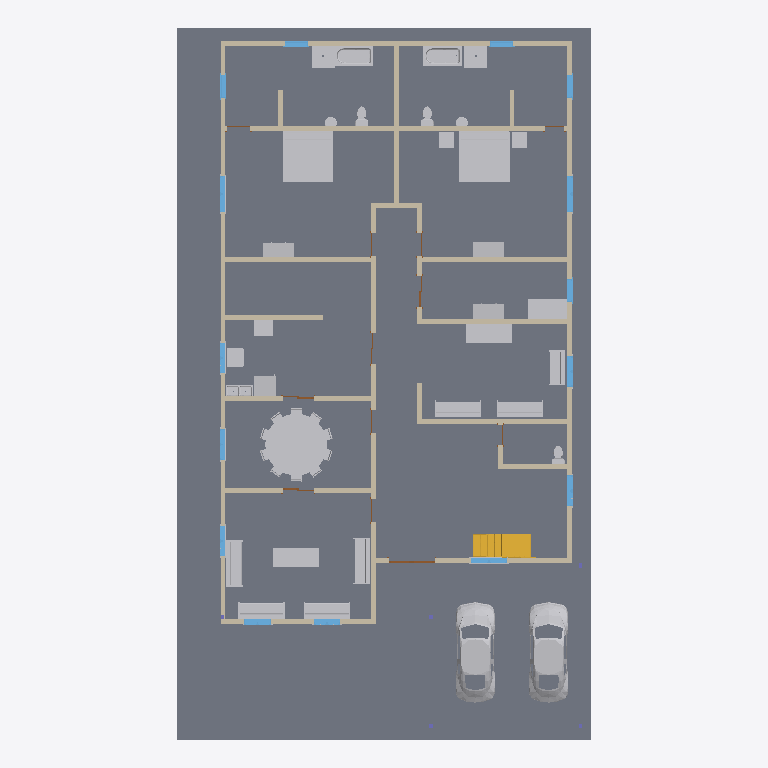
Plan cut of the same IFC building model at storey 'First Floor' (level 0.00 m, cut at 1.40 m), seen from above with north up, elements coloured by IFC class: 49 other elements (light grey), 25 walls (beige), 15 windows (light blue), 6 doors (brown), 1 slab (grey), 1 stair (yellow). Cut surfaces are drawn darker.
Extent 16.4 m × 28.1 m × 5.6 m (x, y, z). Storeys (7): B.O. Footing at -3.12 m; T.O. Footing at -2.82 m; Basement at -2.59 m; Foundation at -0.38 m; First Floor at 0.00 m; Second Floor at 2.74 m; Roof at 5.49 m. Elements (241): 69 IfcBuildingElementProxy, 47 IfcWallStandardCase, 44 IfcFurnishingElement, 27 IfcWindow, 24 IfcFlowTerminal, 21 IfcDoor, 5 IfcColumn, 3 IfcSlab, 1 IfcStair.

HEADER;
FILE_DESCRIPTION(('ViewDefinition [CoordinationView_V2.0]','RevitIdentifiers [VersionGUID: d0d4481a-cfe8-4a86-8c31-b0e9ed04e268, NumberOfSaves: 15]','CoordinateReference [CoordinateBase: Shared Coordinates, ProjectSite: Default Site]'),'2;1');
FILE_NAME('Home_FIRST_ARCHI_01.ifc','2024-03-27T16:27:32+03:00',(''),(''),'IfcOpenShell v0.7.0-6c9e130ca','BlenderBIM [number]-4e76f36','');
FILE_SCHEMA(('IFC2X3'));
ENDSEC;
DATA;
#113=IFCPROJECT('1RTbpOMW12UQt2nzhoY4ez',#18,'Project Number',$,$,'Project Name','Project Status',(#108),#105);
#148=IFCSITE('1RTbpOMW12UQt2nzhoY4e$',#18,'Default',$,$,#147,$,$,.ELEMENT.,$,$,$,$,$);
#118=IFCBUILDING('1RTbpOMW12UQt2nzhoY4ey',#18,'',$,$,#116,$,'',.ELEMENT.,$,$,$);
#122=IFCBUILDINGSTOREY('0TnFRX5gL78higW8cjwE1q',#18,'B.O. Footing',$,'Level:1/4" Head',#121,$,'B.O. Footing',.ELEMENT.,-10.25);
#126=IFCBUILDINGSTOREY('0TnFRX5gL78higW8cjwE12',#18,'T.O. Footing',$,'Level:1/4" Head',#125,$,'T.O. Footing',.ELEMENT.,-9.25);
#130=IFCBUILDINGSTOREY('0TnFRX5gL78higW8cjwE6q',#18,'Basement',$,'Level:1/4" Head',#129,$,'Basement',.ELEMENT.,-8.5);
#134=IFCBUILDINGSTOREY('0TnFRX5gL78higW8cjwE35',#18,'Foundation',$,'Level:1/4" Head',#133,$,'Foundation',.ELEMENT.,-1.25);
#137=IFCBUILDINGSTOREY('3EH6gRwfD5tQa38mYIpeyO',#18,'First Floor',$,'Level:1/4" Head',#136,$,'First Floor',.ELEMENT.,0.0);
#141=IFCBUILDINGSTOREY('3EH6gRwfD5tQa38mYIpeIP',#18,'Second Floor',$,'Level:1/4" Head',#140,$,'Second Floor',.ELEMENT.,9.0);
#145=IFCBUILDINGSTOREY('0TnFRX5gL78higW8cjwER2',#18,'Roof',$,'Level:1/4" Head',#144,$,'Roof',.ELEMENT.,18.0);
#19709=IFCSLAB('2QmYZWusX4mAqSt0hu4$9$',#18,'Floor:Concrete Slab - 4":579912',$,'Floor:Concrete Slab - 4"',#19695,#19708,'579912',.FLOOR.);
#38980=IFCFURNISHINGELEMENT('3X7DoggUfAp9aWewkun0Yd',#18,'Table-Dining Round w Chairs:84" Diameter:594790',$,'Table-Dining Round w Chairs:84" Diameter',#38979,#38973,'594790');
#49036=IFCBUILDINGELEMENTPROXY('3WrvSWrIzFjwkfulUerOLg',#18,'RPC Beetle:RPC Beetle:631699',$,'RPC Beetle:RPC Beetle',#49035,#49032,'631699',$);
#49048=IFCBUILDINGELEMENTPROXY('3WrvSWrIzFjwkfulUerO9n',#18,'RPC Beetle:RPC Beetle:631944',$,'RPC Beetle:RPC Beetle',#49047,#49044,'631944',$);
#20118=IFCFURNISHINGELEMENT('2QmYZWusX4mAqSt0hu4$QA',#18,'Bed-Standard:King 78" x 80":581053',$,'Bed-Standard:King 78" x 80"',#20117,#20111,'581053');
#20105=IFCFURNISHINGELEMENT('2QmYZWusX4mAqSt0hu4$O7',#18,'Bed-Standard:King 78" x 80":580912',$,'Bed-Standard:King 78" x 80"',#20104,#20098,'580912');
#445=IFCWALLSTANDARDCASE('1TjkasGn5AuAGJZ3kO2stB',#18,'Basic Wall:Generic - 8" Masonry:569644',$,'Basic Wall:Generic - 8" Masonry',#433,#444,'569644');
#514=IFCWALLSTANDARDCASE('1TjkasGn5AuAGJZ3kO2suq',#18,'Basic Wall:Generic - 8" Masonry:570067',$,'Basic Wall:Generic - 8" Masonry',#502,#513,'570067');
#407=IFCWALLSTANDARDCASE('1TjkasGn5AuAGJZ3kO2smp',#18,'Basic Wall:Generic - 8" Masonry:569556',$,'Basic Wall:Generic - 8" Masonry',#391,#406,'569556');
#537=IFCWALLSTANDARDCASE('1TjkasGn5AuAGJZ3kO2s_3',#18,'Basic Wall:Generic - 8" Masonry:570212',$,'Basic Wall:Generic - 8" Masonry',#525,#536,'570212');
#790=IFCWALLSTANDARDCASE('1TjkasGn5AuAGJZ3kO2sPx',#18,'Basic Wall:Generic - 8" Masonry:572060',$,'Basic Wall:Generic - 8" Masonry',#778,#789,'572060');
#4802=IFCSTAIR('1EDUW9SOPCDBgHYyJQWVOr',#18,'Assembled Stair:Stair:577942',$,'Assembled Stair:Residential - Closed 2 Sides',#4801,$,'577942',.QUARTER_TURN_STAIR.);
#45547=IFCFURNISHINGELEMENT('3X7DoggUfAp9aWewkun0$c',#18,'Table-Rectangular:72" x 30":594983',$,'Table-Rectangular:72" x 30"',#45546,#45540,'594983');
#45557=IFCFURNISHINGELEMENT('3X7DoggUfAp9aWewkun0ys',#18,'Table-Rectangular:72" x 30":595191',$,'Table-Rectangular:72" x 30"',#45556,#45553,'595191');
#46318=IFCFURNISHINGELEMENT('3X7DoggUfAp9aWewkun0s0',#18,'Desk:60" x 30" Student:595521',$,'Desk:60" x 30" Student',#46317,#46311,'595521');
#24993=IFCFLOWTERMINAL('1mKd3Yy_D9bxYabu9VlJi4',#18,'Tub-Rectangular-3D:Tub-Rectangular-3D:585381',$,'Tub-Rectangular-3D:Tub-Rectangular-3D',#24992,#24989,'585381');
#24980=IFCFLOWTERMINAL('1mKd3Yy_D9bxYabu9VlJll',#18,'Tub-Rectangular-3D:Tub-Rectangular-3D:585294',$,'Tub-Rectangular-3D:Tub-Rectangular-3D',#24979,#24976,'585294');
#20130=IFCFURNISHINGELEMENT('2QmYZWusX4mAqSt0hu4yh3',#18,'Sofa:72":582132',$,'Sofa:72"',#20129,#20123,'582132');
#20166=IFCFURNISHINGELEMENT('2QmYZWusX4mAqSt0hu4yyk',#18,'Sofa:72":582681',$,'Sofa:72"',#20165,#20159,'582681');
#721=IFCWALLSTANDARDCASE('1TjkasGn5AuAGJZ3kO2sju',#18,'Basic Wall:Generic - 8" Masonry:571295',$,'Basic Wall:Generic - 8" Masonry',#709,#720,'571295');
#744=IFCWALLSTANDARDCASE('1TjkasGn5AuAGJZ3kO2sIc',#18,'Basic Wall:Generic - 8" Masonry:571457',$,'Basic Wall:Generic - 8" Masonry',#732,#743,'571457');
#20142=IFCFURNISHINGELEMENT('2QmYZWusX4mAqSt0hu4yWQ',#18,'Sofa:72":582445',$,'Sofa:72"',#20141,#20135,'582445');
#1007=IFCWALLSTANDARDCASE('3ngAKO6TzFRxaK8cj7xWt4',#18,'Basic Wall:Generic - 8" Masonry:573941',$,'Basic Wall:Generic - 8" Masonry',#995,#1006,'573941');
#1030=IFCWALLSTANDARDCASE('3ngAKO6TzFRxaK8cj7xWvR',#18,'Basic Wall:Generic - 8" Masonry:574058',$,'Basic Wall:Generic - 8" Masonry',#1018,#1029,'574058');
#19914=IFCFURNISHINGELEMENT('2QmYZWusX4mAqSt0hu4$0V',#18,'Sofa:72":580392',$,'Sofa:72"',#19913,#19910,'580392');
#19924=IFCFURNISHINGELEMENT('2QmYZWusX4mAqSt0hu4$2q',#18,'Sofa:72":580483',$,'Sofa:72"',#19923,#19920,'580483');
#20154=IFCFURNISHINGELEMENT('2QmYZWusX4mAqSt0hu4yYv',#18,'Sofa:72":582542',$,'Sofa:72"',#20153,#20147,'582542');
#698=IFCWALLSTANDARDCASE('1TjkasGn5AuAGJZ3kO2slh',#18,'Basic Wall:Generic - 8" Masonry:571148',$,'Basic Wall:Generic - 8" Masonry',#686,#697,'571148');
#767=IFCWALLSTANDARDCASE('1TjkasGn5AuAGJZ3kO2sLM',#18,'Basic Wall:Generic - 8" Masonry:571825',$,'Basic Wall:Generic - 8" Masonry',#755,#766,'571825');
#468=IFCWALLSTANDARDCASE('1TjkasGn5AuAGJZ3kO2sqj',#18,'Basic Wall:Generic - 8" Masonry:569802',$,'Basic Wall:Generic - 8" Masonry',#456,#467,'569802');
#19816=IFCFURNISHINGELEMENT('2QmYZWusX4mAqSt0hu4$A9',#18,'Sofa:54":580030',$,'Sofa:54"',#19815,#19812,'580030');
#491=IFCWALLSTANDARDCASE('1TjkasGn5AuAGJZ3kO2sw1',#18,'Basic Wall:Generic - 8" Masonry:569958',$,'Basic Wall:Generic - 8" Masonry',#479,#490,'569958');
#38196=IFCFLOWTERMINAL('1mKd3Yy_D9bxYabu9VlISQ',#18,'Shower Base-3D:36" x 36":586427',$,'Shower Base-3D:36" x 36"',#38195,#38192,'586427');
#38209=IFCFLOWTERMINAL('1mKd3Yy_D9bxYabu9VlIQV',#18,'Shower Base-3D:36" x 36":586558',$,'Shower Base-3D:36" x 36"',#38208,#38205,'586558');
#675=IFCWALLSTANDARDCASE('1TjkasGn5AuAGJZ3kO2sfm',#18,'Basic Wall:Generic - 8" Masonry:571031',$,'Basic Wall:Generic - 8" Masonry',#663,#674,'571031');
#46478=IFCFURNISHINGELEMENT('3X7DoggUfAp9aWewkun2_U',#18,'Dresser:48" x 72" x 24":603231',$,'Dresser:48" x 72" x 24"',#46477,#46471,'603231');
#46491=IFCFURNISHINGELEMENT('3X7DoggUfAp9aWewkun2vZ',#18,'Dresser:48" x 72" x 24":603554',$,'Dresser:48" x 72" x 24"',#46490,#46484,'603554');
#20250=IFCBUILDINGELEMENTPROXY('2QmYZWusX4mAqSt0hu4ysL',#18,'Refrigerator:35" x 32" LH:583330',$,'Refrigerator:35" x 32" LH',#20249,#20246,'583330',$);
#46503=IFCFURNISHINGELEMENT('3X7DoggUfAp9aWewkun2vk',#18,'Dresser:48" x 72" x 24":603567',$,'Dresser:48" x 72" x 24"',#46502,#46496,'603567');
#560=IFCWALLSTANDARDCASE('1TjkasGn5AuAGJZ3kO2sze',#18,'Basic Wall:Generic - 8" Masonry:570255',$,'Basic Wall:Generic - 8" Masonry',#548,#559,'570255');
#583=IFCWALLSTANDARDCASE('1TjkasGn5AuAGJZ3kO2sZj',#18,'Basic Wall:Generic - 8" Masonry:570378',$,'Basic Wall:Generic - 8" Masonry',#571,#582,'570378');
#20384=IFCBUILDINGELEMENTPROXY('2QmYZWusX4mAqSt0hu4ypp',#18,'Range:30" x 26":583620',$,'Range:30" x 26"',#20383,#20380,'583620',$);
#11083=IFCWALLSTANDARDCASE('3UXYtdiEfBIgZiDJiN7anR',#18,'Basic Wall:Generic - 8" Masonry:578901',$,'Basic Wall:Generic - 8" Masonry',#11071,#11082,'578901');
#20481=IFCBUILDINGELEMENTPROXY('2QmYZWusX4mAqSt0hu4yEL',#18,'Dryer:30" x 25" x 35":583842',$,'Dryer:30" x 25" x 35"',#20480,#20477,'583842',$);
#37630=IFCFLOWTERMINAL('1mKd3Yy_D9bxYabu9VlIKc',#18,'Sink Kitchen-Double:42" x 21":585863',$,'Sink Kitchen-Double:42" x 21"',#37629,#37626,'585863');
#606=IFCWALLSTANDARDCASE('1TjkasGn5AuAGJZ3kO2sXt',#18,'Basic Wall:Generic - 8" Masonry:570512',$,'Basic Wall:Generic - 8" Masonry',#594,#605,'570512');
#38296=IFCFURNISHINGELEMENT('3X7DoggUfAp9aWewkun1Gq',#18,'Table-Coffee:24" x 24" x 24":593909',$,'Table-Coffee:24" x 24" x 24"',#38295,#38289,'593909');
#38309=IFCFURNISHINGELEMENT('3X7DoggUfAp9aWewkun0it',#18,'Table-Coffee:24" x 24" x 24":594166',$,'Table-Coffee:24" x 24" x 24"',#38308,#38302,'594166');
#3735=IFCWINDOW('3ngAKO6TzFRxaK8cj7xWli',#18,'Window-Casement-Double:57" x 72":575453',$,'Window-Casement-Double:57" x 72"',#54016,#3731,'575453',6.000000000000014,4.749999999999998);
#3760=IFCWINDOW('3ngAKO6TzFRxaK8cj7xWGq',#18,'Window-Casement-Double:48" x 60":575493',$,'Window-Casement-Double:48" x 60"',#54046,#3756,'575493',5.000000000000007,3.9999999999999964);
#4194=IFCWINDOW('3ngAKO6TzFRxaK8cj7xWGX',#18,'Window-Casement-Double:48" x 60":575504',$,'Window-Casement-Double:48" x 60"',#54061,#4190,'575504',5.000000000000007,4.0);
#19678=IFCFLOWTERMINAL('0Nqh7y8nv75ukl1FYOgsn1',#18,'Toilet-Domestic-3D:Toilet-Domestic-3D:579504',$,'Toilet-Domestic-3D:Toilet-Domestic-3D',#19677,#19674,'579504');
#19689=IFCFLOWTERMINAL('0Nqh7y8nv75ukl1FYOgsmI',#18,'Toilet-Domestic-3D:Toilet-Domestic-3D:579555',$,'Toilet-Domestic-3D:Toilet-Domestic-3D',#19688,#19685,'579555');
#1053=IFCWALLSTANDARDCASE('3ngAKO6TzFRxaK8cj7xWyW',#18,'Basic Wall:Generic - 8" Masonry:574225',$,'Basic Wall:Generic - 8" Masonry',#1041,#1052,'574225');
#2361=IFCWINDOW('3ngAKO6TzFRxaK8cj7xWch',#18,'Window-Casement-Double:57" x 72":574874',$,'Window-Casement-Double:57" x 72"',#54091,#2357,'574874',6.000000000000014,4.7499999999999964);
#2655=IFCWALLSTANDARDCASE('3ngAKO6TzFRxaK8cj7xWfk',#18,'Basic Wall:Generic - 8" Masonry:575071',$,'Basic Wall:Generic - 8" Masonry',#2643,#2654,'575071');
#3165=IFCWINDOW('3ngAKO6TzFRxaK8cj7xWjf',#18,'Window-Casement-Double:57" x 72":575320',$,'Window-Casement-Double:57" x 72"',#54151,#3161,'575320',6.000000000000014,4.749999999999997);
#19665=IFCFLOWTERMINAL('3UXYtdiEfBIgZiDJiN7azf',#18,'Toilet-Domestic-3D:Toilet-Domestic-3D:579175',$,'Toilet-Domestic-3D:Toilet-Domestic-3D',#19664,#19661,'579175');
#1659=IFCWINDOW('3ngAKO6TzFRxaK8cj7xWZa',#18,'Window-Casement-Double:41" x 53":574677',$,'Window-Casement-Double:41" x 53"',#54121,#1655,'574677',4.416666666666675,3.4166666666666643);
#652=IFCWALLSTANDARDCASE('1TjkasGn5AuAGJZ3kO2shr',#18,'Basic Wall:Generic - 8" Masonry:570898',$,'Basic Wall:Generic - 8" Masonry',#640,#651,'570898');
#3141=IFCWINDOW('3ngAKO6TzFRxaK8cj7xWiN',#18,'Window-Casement-Double:48" x 60":575270',$,'Window-Casement-Double:48" x 60"',#54181,#3137,'575270',5.000000000000007,3.9999999999999964);
#1675=IFCWINDOW('3ngAKO6TzFRxaK8cj7xWan',#18,'Window-Casement-Double:41" x 53":574720',$,'Window-Casement-Double:41" x 53"',#54136,#1671,'574720',4.416666666666675,3.4166666666666634);
#3126=IFCWINDOW('3ngAKO6TzFRxaK8cj7xWit',#18,'Window-Casement-Double:48" x 60":575238',$,'Window-Casement-Double:48" x 60"',#54166,#3122,'575238',5.000000000000007,4.0);
#3153=IFCWINDOW('3ngAKO6TzFRxaK8cj7xWjn',#18,'Window-Casement-Double:48" x 60":575296',$,'Window-Casement-Double:48" x 60"',#54196,#3149,'575296',5.000000000000007,3.9999999999999964);
#629=IFCWALLSTANDARDCASE('1TjkasGn5AuAGJZ3kO2sau',#18,'Basic Wall:Generic - 8" Masonry:570847',$,'Basic Wall:Generic - 8" Masonry',#617,#628,'570847');
#4795=IFCWINDOW('1SpbnTq9HEtwemRzVDSaoM',#18,'Fixed with Trim:36" x 48":575741',$,'Fixed with Trim:36" x 48"',#54211,#4791,'575741',4.0,2.9999999999999947);
#1076=IFCWALLSTANDARDCASE('3ngAKO6TzFRxaK8cj7xWzD',#18,'Basic Wall:Generic - 8" Masonry:574332',$,'Basic Wall:Generic - 8" Masonry',#1064,#1075,'574332');
#3749=IFCWINDOW('3ngAKO6TzFRxaK8cj7xWl9',#18,'Fixed with Trim:36" x 48":575480',$,'Fixed with Trim:36" x 48"',#54031,#3745,'575480',4.0,2.9999999999999956);
#20493=IFCWINDOW('1mKd3Yy_D9bxYabu9VlJkj',#18,'Fixed with Trim:36" x 48":585228',$,'Fixed with Trim:36" x 48"',#54076,#20489,'585228',4.0,2.9999999999999947);
#3289=IFCWINDOW('3ngAKO6TzFRxaK8cj7xWj4',#18,'Fixed with Trim:36" x 48":575349',$,'Fixed with Trim:36" x 48"',#53986,#3285,'575349',4.0,2.9999999999999947);
#3302=IFCWINDOW('3ngAKO6TzFRxaK8cj7xWkf',#18,'Fixed with Trim:36" x 48":575384',$,'Fixed with Trim:36" x 48"',#54001,#3298,'575384',4.0,2.9999999999999964);
#2678=IFCWALLSTANDARDCASE('3ngAKO6TzFRxaK8cj7xWgj',#18,'Basic Wall:Generic - 8" Masonry:575132',$,'Basic Wall:Generic - 8" Masonry',#2666,#2677,'575132');
#11060=IFCWALLSTANDARDCASE('3UXYtdiEfBIgZiDJiN7amA',#18,'Basic Wall:Generic - 8" Masonry:578820',$,'Basic Wall:Generic - 8" Masonry',#11048,#11059,'578820');
#2634=IFCDOOR('3ngAKO6TzFRxaK8cj7xWex',#18,'Double-Glass 1:72" x 78":574986',$,'Double-Glass 1:72" x 78"',#54106,#2630,'574986',6.4999999999999964,5.999999999999999);
#29219=IFCFLOWTERMINAL('1mKd3Yy_D9bxYabu9VlJhO',#18,'Sink Vanity-Round:19" x 19":585593',$,'Sink Vanity-Round:19" x 19"',#29218,#29215,'585593');
#29232=IFCFLOWTERMINAL('1mKd3Yy_D9bxYabu9VlJf$',#18,'Sink Vanity-Round:19" x 19":585694',$,'Sink Vanity-Round:19" x 19"',#29231,#29228,'585694');
#45457=IFCFURNISHINGELEMENT('3X7DoggUfAp9aWewkun0Yn',#18,'Chair-Breuer:Chair-Breuer:594800',$,'Chair-Breuer:Chair-Breuer',#45456,#45450,'594800');
#45375=IFCFURNISHINGELEMENT('3X7DoggUfAp9aWewkun0Yh',#18,'Chair-Breuer:Chair-Breuer:594794',$,'Chair-Breuer:Chair-Breuer',#45374,#45368,'594794');
#45349=IFCFURNISHINGELEMENT('3X7DoggUfAp9aWewkun0Yf',#18,'Chair-Breuer:Chair-Breuer:594792',$,'Chair-Breuer:Chair-Breuer',#45348,#45340,'594792');
#45389=IFCFURNISHINGELEMENT('3X7DoggUfAp9aWewkun0Yg',#18,'Chair-Breuer:Chair-Breuer:594795',$,'Chair-Breuer:Chair-Breuer',#45388,#45380,'594795');
#45445=IFCFURNISHINGELEMENT('3X7DoggUfAp9aWewkun0Yk',#18,'Chair-Breuer:Chair-Breuer:594799',$,'Chair-Breuer:Chair-Breuer',#45444,#45436,'594799');
#45334=IFCFURNISHINGELEMENT('3X7DoggUfAp9aWewkun0Yc',#18,'Chair-Breuer:Chair-Breuer:594791',$,'Chair-Breuer:Chair-Breuer',#45333,#45325,'594791');
#45363=IFCFURNISHINGELEMENT('3X7DoggUfAp9aWewkun0Ye',#18,'Chair-Breuer:Chair-Breuer:594793',$,'Chair-Breuer:Chair-Breuer',#45362,#45354,'594793');
#45417=IFCFURNISHINGELEMENT('3X7DoggUfAp9aWewkun0Yi',#18,'Chair-Breuer:Chair-Breuer:594797',$,'Chair-Breuer:Chair-Breuer',#45416,#45408,'594797');
#45431=IFCFURNISHINGELEMENT('3X7DoggUfAp9aWewkun0Yl',#18,'Chair-Breuer:Chair-Breuer:594798',$,'Chair-Breuer:Chair-Breuer',#45430,#45422,'594798');
#45403=IFCFURNISHINGELEMENT('3X7DoggUfAp9aWewkun0Yj',#18,'Chair-Breuer:Chair-Breuer:594796',$,'Chair-Breuer:Chair-Breuer',#45402,#45394,'594796');
#2693=IFCDOOR('3ngAKO6TzFRxaK8cj7xWg8',#18,'Sliding-Closet:48" x 80":575161',$,'Sliding-Closet:48" x 80"',#54361,#2689,'575161',6.6666666666666625,4.0);
#1194=IFCDOOR('3ngAKO6TzFRxaK8cj7xWXJ',#18,'Sliding-Closet:48" x 80":574562',$,'Sliding-Closet:48" x 80"',#54286,#1190,'574562',6.6666666666666625,4.0);
#1207=IFCDOOR('3ngAKO6TzFRxaK8cj7xWYf',#18,'Sliding-Closet:48" x 80":574616',$,'Sliding-Closet:48" x 80"',#54301,#1203,'574616',6.6666666666666625,4.0);
#2522=IFCBUILDINGELEMENTPROXY('3ngAKO6TzFRxaK8cj7xWd5',#18,'Trim-Window-Exterior-Flat:with Sill:574964',$,'Trim-Window-Exterior-Flat:with Sill',#2521,#2518,'574964',$);
#4784=IFCBUILDINGELEMENTPROXY('3ngAKO6TzFRxaK8cj7xWIa',#18,'Trim-Window-Interior-Flat:Picture Frame:575637',$,'Trim-Window-Interior-Flat:Picture Frame',#4783,#4777,'575637',$);
#11041=IFCDOOR('1EDUW9SOPCDBgHYyJQWVHU',#18,'Sliding-Closet:48" x 80":578557',$,'Sliding-Closet:48" x 80"',#54346,#11037,'578557',6.6666666666666625,4.0);
#2554=IFCBUILDINGELEMENTPROXY('3ngAKO6TzFRxaK8cj7xWd4',#18,'Trim-Window-Interior-Flat:Picture Frame:574965',$,'Trim-Window-Interior-Flat:Picture Frame',#2553,#2550,'574965',$);
#4629=IFCBUILDINGELEMENTPROXY('3ngAKO6TzFRxaK8cj7xWHK',#18,'Trim-Window-Interior-Flat:Picture Frame:575589',$,'Trim-Window-Interior-Flat:Picture Frame',#4628,#4622,'575589',$);
#4535=IFCBUILDINGELEMENTPROXY('3ngAKO6TzFRxaK8cj7xWHi',#18,'Trim-Window-Interior-Flat:Picture Frame:575581',$,'Trim-Window-Interior-Flat:Picture Frame',#4534,#4531,'575581',$);
#4582=IFCBUILDINGELEMENTPROXY('3ngAKO6TzFRxaK8cj7xWHG',#18,'Trim-Window-Interior-Flat:Picture Frame:575585',$,'Trim-Window-Interior-Flat:Picture Frame',#4581,#4575,'575585',$);
#935=IFCDOOR('1TjkasGn5AuAGJZ3kO2s7w',#18,'Single-Flush:36" x 84":572701',$,'Single-Flush:36" x 84"',#54271,#931,'572701',6.999999999999999,2.9999999999999996);
ENDSEC;